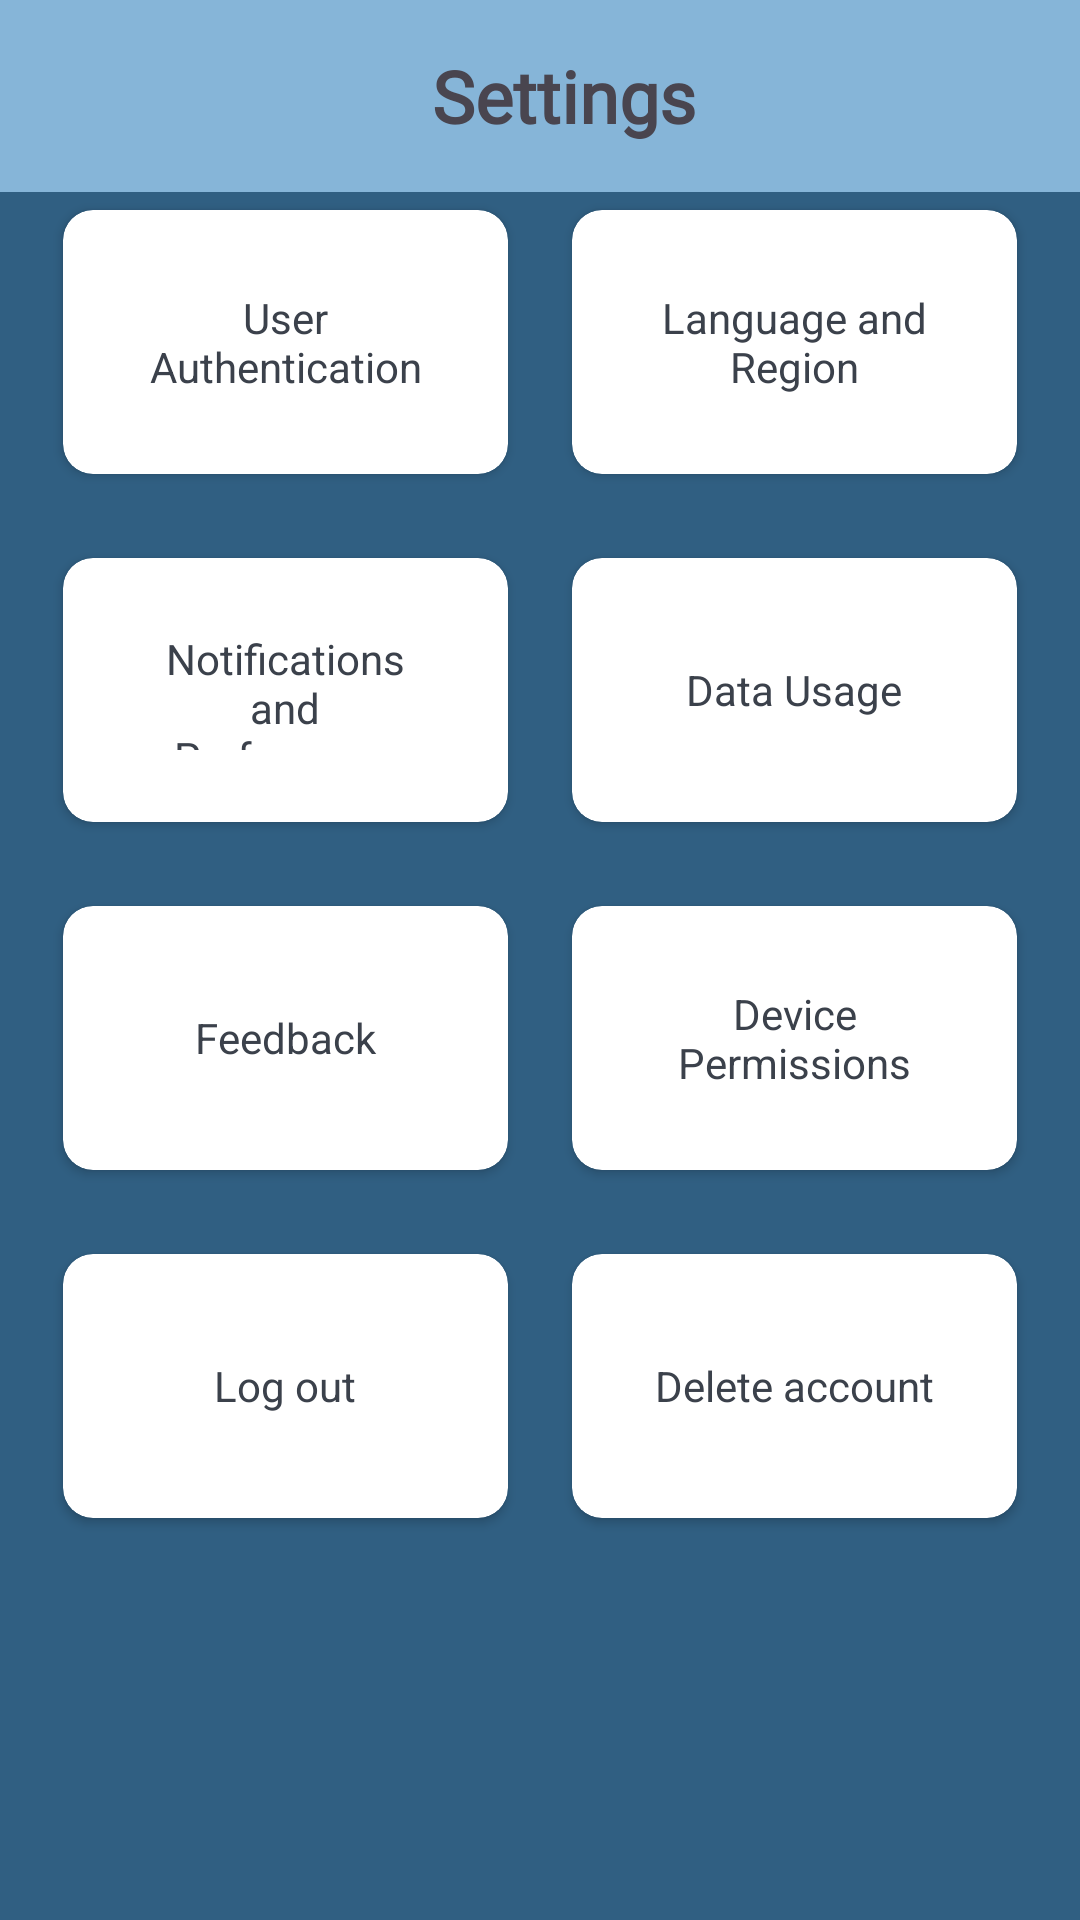

Here is an Android app screen rendered from its layout file. Give the layout XML and the strings, colors and styles it references.
<!-- AndroidManifest.xml: application theme Theme.Chronolog_App -->
<!-- res/layout/fragment_settings.xml -->
<?xml version="1.0" encoding="utf-8"?>
<FrameLayout
    xmlns:android="http://schemas.android.com/apk/res/android"
    xmlns:tools="http://schemas.android.com/tools"
    xmlns:app="http://schemas.android.com/apk/res-auto"
    android:layout_width="match_parent"
    android:layout_height="match_parent"
    android:background="@color/blue4"
    tools:context=".HomeFragment">

    <LinearLayout
        android:layout_width="match_parent"
        android:layout_height="match_parent"
        android:orientation="vertical">

    <androidx.appcompat.widget.Toolbar
        android:id="@+id/toolBar"
        android:layout_width="match_parent"
        android:layout_height="wrap_content"
        android:background="@color/blue1">

        <TextView
            android:layout_width="match_parent"
            android:layout_height="wrap_content"
            android:text="Settings"
            android:textSize="24sp"
            android:textStyle="bold"
            android:fontFamily="@font/olga"
            android:gravity="center"/>

    </androidx.appcompat.widget.Toolbar>

    <androidx.constraintlayout.widget.ConstraintLayout
        android:id="@+id/layout1"
        android:layout_width="match_parent"
        android:layout_height="wrap_content"
        android:layout_marginBottom="5dp"
        android:background="@color/blue4"
        android:paddingBottom="2dp">

        <androidx.cardview.widget.CardView
            android:id="@+id/cardView"
            android:layout_width="0dp"
            android:layout_height="100dp"
            android:layout_marginStart="16dp"
            app:cardBackgroundColor="@color/white"
            app:cardCornerRadius="10dp"
            app:cardUseCompatPadding="true"
            app:layout_constraintStart_toStartOf="parent"
            app:layout_constraintTop_toTopOf="parent"
            app:layout_constraintWidth_percent="0.44">

            <LinearLayout
                android:layout_width="match_parent"
                android:layout_height="wrap_content"
                android:layout_gravity="center_vertical"
                android:orientation="vertical"
                android:padding="24dp">

                <TextView
                    android:id="@+id/user_authentication"
                    android:layout_width="match_parent"
                    android:layout_height="wrap_content"
                    android:gravity="center"
                    android:text="User Authentication"
                    android:textColor="#3B414B"
                    android:textSize="14sp" />

            </LinearLayout>

        </androidx.cardview.widget.CardView>

        <androidx.cardview.widget.CardView
            android:id="@+id/cardView2"
            android:layout_width="0dp"
            android:layout_height="100dp"
            android:layout_marginEnd="16dp"
            app:cardBackgroundColor="@color/white"
            app:cardCornerRadius="10dp"
            app:cardUseCompatPadding="true"
            app:layout_constraintEnd_toEndOf="parent"
            app:layout_constraintTop_toTopOf="@+id/cardView"
            app:layout_constraintWidth_percent="0.44">

            <LinearLayout
                android:layout_width="match_parent"
                android:layout_height="wrap_content"
                android:layout_gravity="center_vertical"
                android:orientation="vertical"
                android:padding="24dp">


                <TextView
                    android:id="@+id/language"
                    android:layout_width="match_parent"
                    android:layout_height="wrap_content"
                    android:gravity="center"
                    android:text="Language and Region"
                    android:textColor="#3B414B"
                    android:textSize="14sp" />

            </LinearLayout>

        </androidx.cardview.widget.CardView>

        <androidx.cardview.widget.CardView
            android:id="@+id/cardView3"
            android:layout_width="0dp"
            android:layout_height="100dp"
            android:layout_marginStart="16dp"
            android:layout_marginTop="16dp"
            app:cardBackgroundColor="@color/white"
            app:cardCornerRadius="10dp"
            app:cardUseCompatPadding="true"
            app:layout_constraintStart_toStartOf="parent"
            app:layout_constraintTop_toBottomOf="@+id/cardView"
            app:layout_constraintWidth_percent="0.44">

            <LinearLayout
                android:layout_width="match_parent"
                android:layout_height="wrap_content"
                android:layout_gravity="center_vertical"
                android:orientation="vertical"
                android:padding="24dp">



                <TextView
                    android:id="@+id/notification"
                    android:layout_width="match_parent"
                    android:layout_height="wrap_content"
                    android:gravity="center"
                    android:text="Notifications and Preferences"
                    android:textColor="#3B414B"
                    android:textSize="14sp" />

            </LinearLayout>

        </androidx.cardview.widget.CardView>

        <androidx.cardview.widget.CardView
            android:id="@+id/cardView4"
            android:layout_width="0dp"
            android:layout_height="100dp"
            android:layout_marginEnd="16dp"
            app:cardBackgroundColor="@color/white"
            app:cardCornerRadius="10dp"
            app:cardUseCompatPadding="true"
            app:layout_constraintEnd_toEndOf="parent"
            app:layout_constraintTop_toTopOf="@+id/cardView3"
            app:layout_constraintWidth_percent="0.44">

            <LinearLayout
                android:layout_width="match_parent"
                android:layout_height="wrap_content"
                android:layout_gravity="center_vertical"
                android:orientation="vertical"
                android:padding="24dp">



                <TextView
                    android:id="@+id/data_usage"
                    android:layout_width="match_parent"
                    android:layout_height="wrap_content"
                    android:gravity="center"
                    android:text="Data Usage"
                    android:textColor="#3B414B"
                    android:textSize="14sp" />

            </LinearLayout>

        </androidx.cardview.widget.CardView>

        <androidx.cardview.widget.CardView
            android:id="@+id/cardView5"
            android:layout_width="0dp"
            android:layout_height="100dp"
            android:layout_marginStart="16dp"
            android:layout_marginTop="16dp"
            app:cardBackgroundColor="@color/white"
            app:cardCornerRadius="10dp"
            app:cardUseCompatPadding="true"
            app:layout_constraintStart_toStartOf="parent"
            app:layout_constraintTop_toBottomOf="@+id/cardView3"
            app:layout_constraintWidth_percent="0.44">

            <LinearLayout
                android:layout_width="match_parent"
                android:layout_height="wrap_content"
                android:layout_gravity="center_vertical"
                android:orientation="vertical"
                android:padding="24dp">



                <TextView
                    android:id="@+id/feedback"
                    android:layout_width="match_parent"
                    android:layout_height="wrap_content"
                    android:gravity="center"
                    android:text="Feedback"
                    android:textColor="#3B414B"
                    android:textSize="14sp" />

            </LinearLayout>

        </androidx.cardview.widget.CardView>

        <androidx.cardview.widget.CardView
            android:id="@+id/cardView6"
            android:layout_width="0dp"
            android:layout_height="100dp"
            android:layout_marginEnd="16dp"
            app:cardBackgroundColor="@color/white"
            app:cardCornerRadius="10dp"
            app:cardUseCompatPadding="true"
            app:layout_constraintEnd_toEndOf="parent"
            app:layout_constraintTop_toTopOf="@+id/cardView5"
            app:layout_constraintWidth_percent="0.44">

            <LinearLayout
                android:layout_width="match_parent"
                android:layout_height="wrap_content"
                android:layout_gravity="center_vertical"
                android:orientation="vertical"
                android:padding="24dp">

                <TextView
                    android:id="@+id/permissions"
                    android:layout_width="match_parent"
                    android:layout_height="wrap_content"
                    android:gravity="center"
                    android:text="Device Permissions"
                    android:textColor="#3B414B"
                    android:textSize="14sp" />

            </LinearLayout>

        </androidx.cardview.widget.CardView>


        <androidx.cardview.widget.CardView
            android:id="@+id/cardView7"
            android:layout_width="0dp"
            android:layout_height="100dp"
            android:layout_marginStart="16dp"
            android:layout_marginTop="16dp"
            app:cardBackgroundColor="@color/white"
            app:cardCornerRadius="10dp"
            app:cardUseCompatPadding="true"
            app:layout_constraintStart_toStartOf="parent"
            app:layout_constraintTop_toBottomOf="@+id/cardView5"
            app:layout_constraintWidth_percent="0.44">

            <LinearLayout
                android:layout_width="match_parent"
                android:layout_height="wrap_content"
                android:layout_gravity="center_vertical"
                android:orientation="vertical"
                android:padding="24dp">



                <TextView
                    android:id="@+id/logout"
                    android:layout_width="match_parent"
                    android:layout_height="wrap_content"
                    android:gravity="center"
                    android:text="Log out"
                    android:textColor="#3B414B"
                    android:textSize="14sp" />

            </LinearLayout>

        </androidx.cardview.widget.CardView>

        <androidx.cardview.widget.CardView
            android:id="@+id/cardView8"
            android:layout_width="0dp"
            android:layout_height="100dp"
            android:layout_marginEnd="16dp"
            app:cardBackgroundColor="@color/white"
            app:cardCornerRadius="10dp"
            app:cardUseCompatPadding="true"
            app:layout_constraintEnd_toEndOf="parent"
            app:layout_constraintTop_toTopOf="@+id/cardView7"
            app:layout_constraintWidth_percent="0.44">

            <LinearLayout
                android:layout_width="match_parent"
                android:layout_height="wrap_content"
                android:layout_gravity="center_vertical"
                android:orientation="vertical"
                android:padding="24dp">



                <TextView
                    android:id="@+id/delete"
                    android:layout_width="match_parent"
                    android:layout_height="wrap_content"
                    android:gravity="center"
                    android:text="Delete account"
                    android:textColor="#3B414B"
                    android:textSize="14sp" />

            </LinearLayout>

        </androidx.cardview.widget.CardView>

    </androidx.constraintlayout.widget.ConstraintLayout>

    </LinearLayout>

</FrameLayout>
<!-- resources referenced by this layout -->
<resources>
  <color name="blue1">#86b5d8</color>
  <color name="blue4">#305f82</color>
  <color name="white">#FFFFFFFF</color>
  <style name="Theme.Chronolog_App" parent="Base.Theme.Chronolog_App" />
  <style name="Base.Theme.Chronolog_App" parent="Theme.Material3.DayNight.NoActionBar">
          
          
      </style>
</resources>
